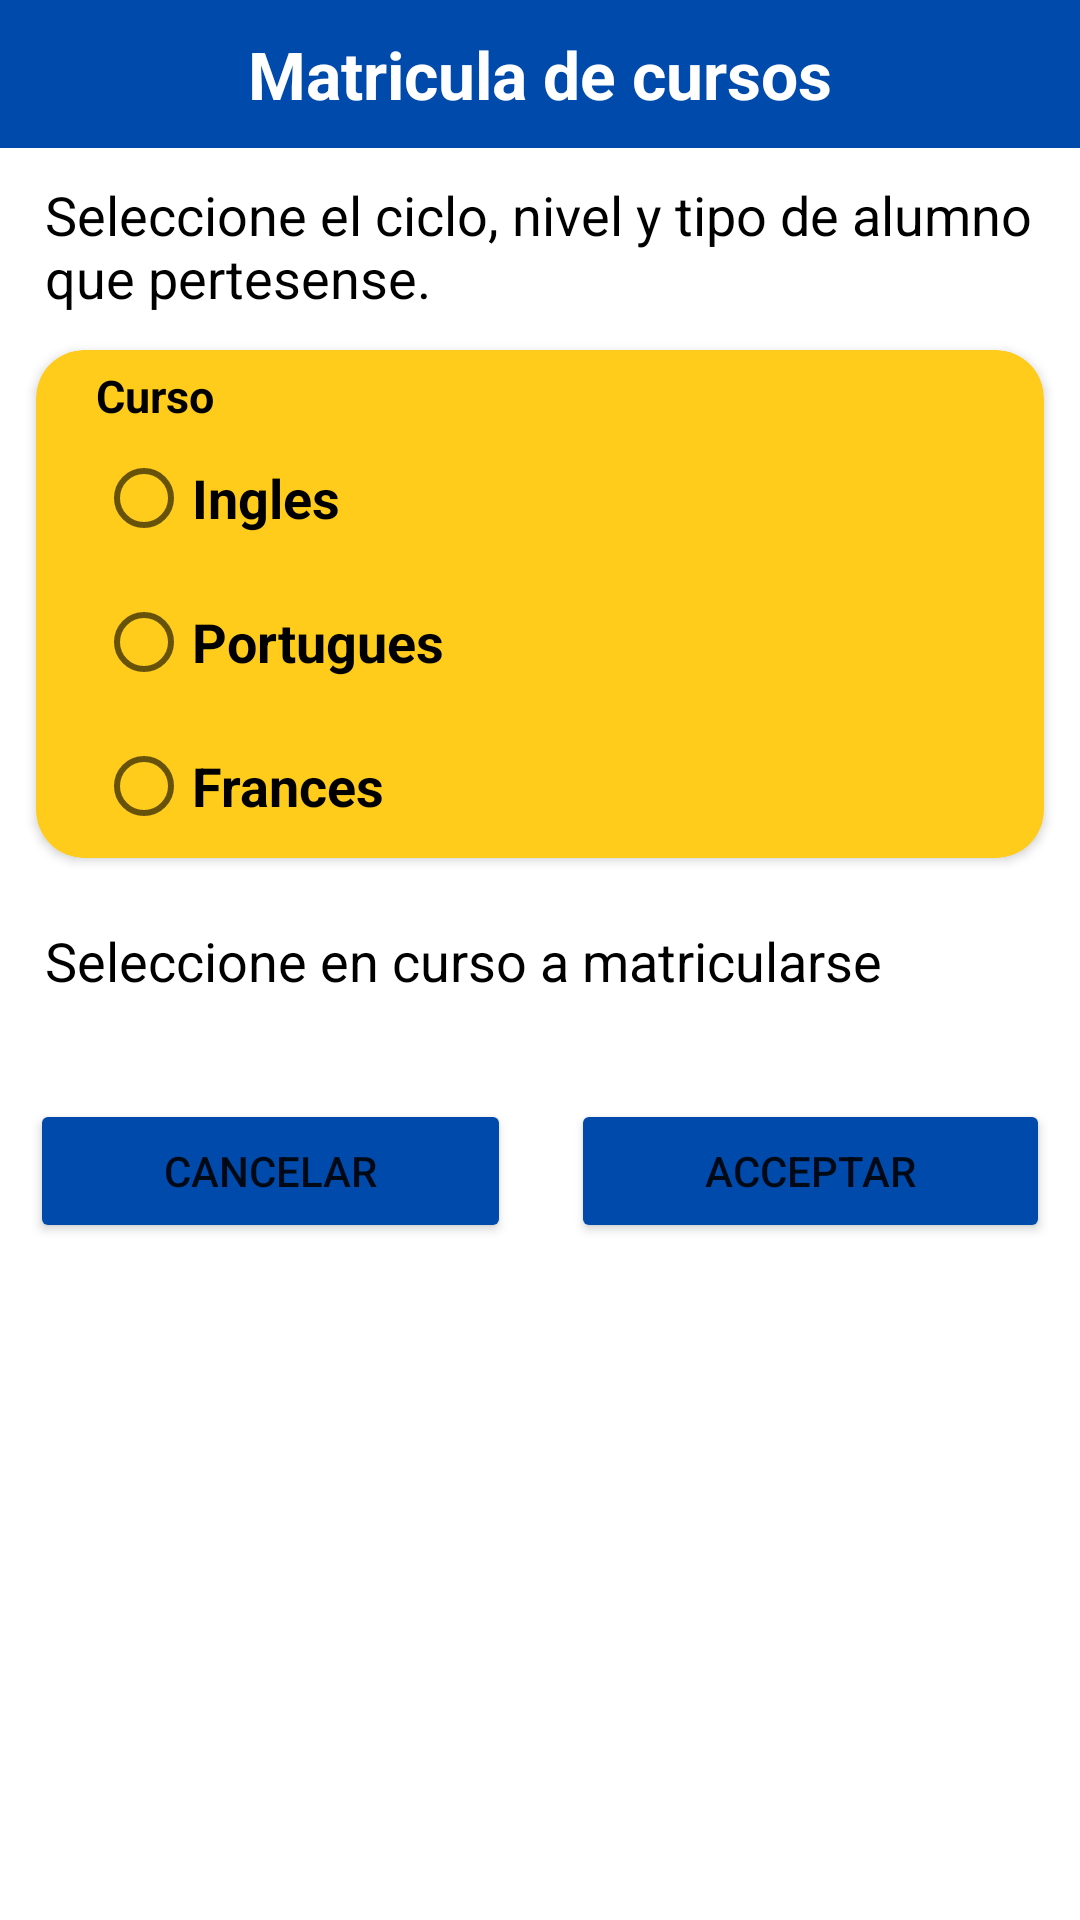

Reconstruct the res/layout file that produces this screen, plus the resources it refers to.
<!-- AndroidManifest.xml: application theme Theme.AppUNAC -->
<!-- res/layout/activity_matricula_curso_usuario.xml -->
<?xml version="1.0" encoding="utf-8"?>
<androidx.constraintlayout.widget.ConstraintLayout xmlns:android="http://schemas.android.com/apk/res/android"
    xmlns:app="http://schemas.android.com/apk/res-auto"
    xmlns:tools="http://schemas.android.com/tools"
    android:layout_width="match_parent"
    android:layout_height="match_parent"
    android:background="@color/white"
    android:orientation="vertical"
    tools:context=".MatriculaCurso_usuario">

    <ScrollView
        android:layout_width="match_parent"
        android:layout_height="match_parent">

    <LinearLayout
        android:layout_width="match_parent"
        android:layout_height="match_parent"
        android:orientation="vertical"
        app:layout_constraintStart_toStartOf="parent"
        app:layout_constraintTop_toTopOf="parent">


    <TableLayout
        android:layout_width="match_parent"
        android:layout_height="wrap_content"
        android:background="#004AAC"
        app:layout_constraintEnd_toEndOf="parent"
        android:paddingVertical="10dp"
        app:layout_constraintStart_toStartOf="parent"
        app:layout_constraintTop_toTopOf="parent">

        <TableRow
            android:layout_width="match_parent"
            android:layout_height="match_parent"
            android:gravity="center">

            <TextView
                android:id="@+id/textView53"
                android:layout_width="wrap_content"
                android:layout_height="match_parent"
                android:text="Matricula de cursos"
                android:textColor="#FFFFFF"
                android:textSize="22sp"
                android:textStyle="bold" />

            <TextView
                android:id="@+id/textCodigoMa"
                android:layout_width="wrap_content"
                android:layout_height="wrap_content"
                android:text=""
                android:textColor="#FFFFFF"
                android:textSize="22sp"
                android:textStyle="bold" />
        </TableRow>

    </TableLayout>

        <TextView
            android:layout_width="match_parent"
            android:layout_height="wrap_content"
            android:paddingTop="10dp"
            android:paddingHorizontal="15dp"
            android:text="Seleccione el ciclo, nivel y tipo de alumno que pertesense."
            android:textColor="#000000"
            android:textSize="18sp"/>

        <androidx.cardview.widget.CardView
            android:layout_width="match_parent"
            android:layout_height="wrap_content"
            app:cardCornerRadius="16dp"
            android:layout_margin="12dp"
            app:cardBackgroundColor="#FFCC1B">

            <LinearLayout
                android:layout_width="match_parent"
                android:layout_height="wrap_content"
                android:paddingHorizontal="20dp"
                android:paddingTop="5dp"
                android:orientation="vertical">

                <TextView
                    android:layout_width="match_parent"
                    android:layout_height="wrap_content"
                    android:text="Curso"
                    android:textColor="#000000"
                    android:textStyle="bold"
                    android:textSize="15sp" />

                <RadioGroup
                    android:id="@+id/radioGroupCursos"
                    android:layout_width="match_parent"
                    android:layout_height="wrap_content"
                    android:orientation="vertical">

                    <RadioButton
                        android:id="@+id/ingles"
                        android:layout_width="match_parent"
                        android:layout_height="wrap_content"
                        android:text="Ingles"
                        android:textStyle="bold"
                        android:textSize="18sp" />

                    <RadioButton
                        android:id="@+id/portugues"
                        android:layout_width="match_parent"
                        android:layout_height="wrap_content"
                        android:text="Portugues"
                        android:textStyle="bold"
                        android:textSize="18sp" />

                    <RadioButton
                        android:id="@+id/frances"
                        android:layout_width="match_parent"
                        android:layout_height="wrap_content"
                        android:text="Frances"
                        android:textStyle="bold"
                        android:textSize="18sp" />

                </RadioGroup>

            </LinearLayout>
        </androidx.cardview.widget.CardView>

        <TextView
            android:id="@+id/textView6"
            android:layout_width="match_parent"
            android:layout_height="wrap_content"
            android:text="Seleccione en curso a matricularse"
            android:paddingTop="10dp"
            android:paddingHorizontal="15dp"
            android:textColor="#000000"
            android:textSize="18sp"/>

        <TextView
            android:id="@+id/UsuarioView"
            android:layout_width="wrap_content"
            android:layout_height="wrap_content"
            android:layout_weight="1"
            android:textColor="#FFFFFF"
            android:text="" />

        <LinearLayout
            android:id="@+id/linearLayoutCursosLista"
            android:layout_width="match_parent"
            android:layout_height="match_parent"
            android:orientation="vertical">


        </LinearLayout>

        <LinearLayout
            android:layout_marginTop="15dp"
            android:layout_width="match_parent"
            android:layout_height="match_parent"
            android:orientation="horizontal">

            <Button
                android:id="@+id/CancelarMatricula"
                android:backgroundTint="#004AAC"
                android:layout_width="wrap_content"
                android:layout_height="wrap_content"
                android:layout_marginHorizontal="10dp"
                android:onClick="CancelarMatricula"
                android:layout_weight="1"
                android:text="Cancelar" />

            <Button
                android:id="@+id/AcceptarMatricula"
                android:backgroundTint="#004AAC"
                android:layout_width="wrap_content"
                android:layout_height="wrap_content"
                android:layout_marginHorizontal="10dp"
                android:layout_weight="1"
                android:text="Acceptar" />
        </LinearLayout>
    </LinearLayout>
    </ScrollView>

</androidx.constraintlayout.widget.ConstraintLayout>
<!-- resources referenced by this layout -->
<resources>
  <style name="Theme.AppUNAC" parent="Theme.MaterialComponents.DayNight.NoActionBar">
          
          <item name="colorPrimary">@color/purple_500</item>
          <item name="colorPrimaryVariant">@color/purple_700</item>
          <item name="colorOnPrimary">@color/white</item>
          
          <item name="colorSecondary">@color/teal_200</item>
          <item name="colorSecondaryVariant">@color/teal_700</item>
          <item name="colorOnSecondary">@color/black</item>
          
          <item name="android:statusBarColor">?attr/colorPrimaryVariant</item>
          
      </style>
  <!-- not gathered from this repository: default colours our renderer supplied (Android Studio template values) -->
  <color name="purple_500">#FF6200EE</color>
  <color name="purple_700">#FF3700B3</color>
  <color name="teal_200">#FF03DAC5</color>
  <color name="teal_700">#FF018786</color>
  <color name="black">#FF000000</color>
  <color name="white">#FFFFFFFF</color>
</resources>
